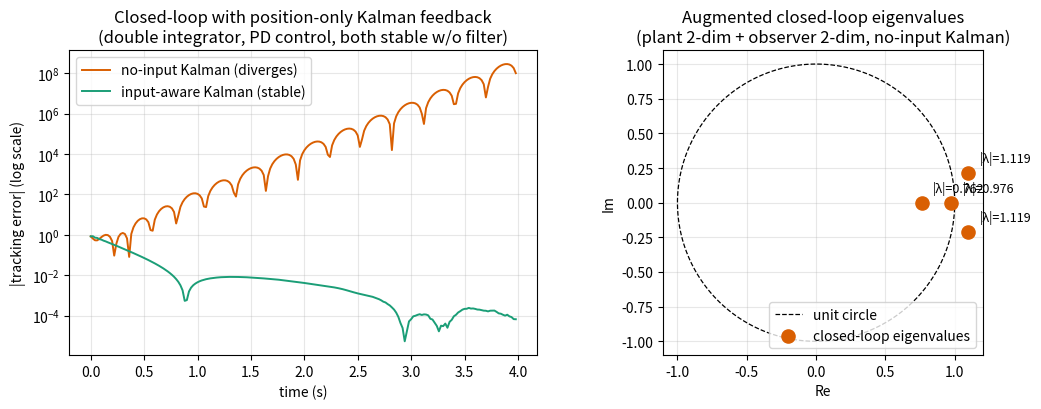

The script that saved this image: (Note: this script raises an exception after producing the figure.)
# -*- coding: utf-8 -*-
"""图1：无输入卡尔曼闭环发散——最小双积分器复现 + 增广系统特征值。

系统: q_ddot = u, PD 控制 u = kp*(qd-q) - kd*q_dot_est
观测: y = q + noise (仅位置)
对照: 无输入卡尔曼 (预测步不含 u) vs 输入感知卡尔曼 (预测步含 u)
输出: docs/exp_minimal_divergence.png
"""
import numpy as np
import matplotlib
matplotlib.use('Agg')
import matplotlib.pyplot as plt

for _v in ('OMP_NUM_THREADS', 'MKL_NUM_THREADS', 'OPENBLAS_NUM_THREADS'):
    import os
    os.environ.setdefault(_v, '2')

DT = 0.02
STEPS = 200
KP, KD = 400.0, 80.0       # 单独稳定的 PD 增益（无滤波时极点在单位圆内）
SIGMA = 1e-3               # 测量噪声 std
Q_KF = np.diag([1e-10, 1e-8])
R_KF = SIGMA ** 2
TARGET = 1.0


def make_kalman(dt, input_aware):
    F = np.array([[1.0, dt], [0.0, 1.0]])
    H = np.array([[1.0, 0.0]])
    B = np.array([0.5 * dt * dt, dt])  # 加速度输入矩阵
    return F, H, B


def run(input_aware, seed=0):
    rng = np.random.default_rng(seed)
    F, H, B = make_kalman(DT, input_aware)
    x = np.zeros(2)                    # 真值 [q, qd]
    xhat = np.zeros(2)                 # 估计
    P = np.diag([SIGMA ** 2, 0.01])
    u_prev = 0.0
    hist_q, hist_qhat, hist_err = [], [], []
    for _ in range(STEPS):
        y = x[0] + rng.normal(0, SIGMA)
        # 滤波: 预测
        xp = F @ xhat + (B * u_prev if input_aware else 0.0)
        Pp = F @ P @ F.T + Q_KF
        # 更新
        S = H @ Pp @ H.T + R_KF
        K = Pp @ H.T / S
        xhat = xp + K.flatten() * (y - H @ xp)
        P = (np.eye(2) - K @ H) @ Pp
        # PD 控制(用估计)
        u = KP * (TARGET - xhat[0]) - KD * xhat[1]
        # 对象推进
        x[1] += u * DT
        x[0] += x[1] * DT
        u_prev = u
        hist_q.append(x[0])
        hist_qhat.append(xhat[0])
        hist_err.append(abs(x[0] - xhat[0]))
    return np.array(hist_q), np.array(hist_qhat), np.array(hist_err)


def augmented_eigenvalues():
    """增广闭环 [x; e] (对象2维+观测误差2维) 的离散特征值 (无输入情形)。

    真实: x+ = F x + B u,  u = -Kc xhat,  xhat = x - e
    误差: e+ = (I - K H)(F e - B u)   ... 展开为线性系统
    """
    F, H, B = make_kalman(DT, False)
    Kc = np.array([KP, KD])            # 控制增益行向量(对 xhat)
    # 稳态卡尔曼增益(数值迭代收敛)
    P = np.eye(2)
    for _ in range(2000):
        Pp = F @ P @ F.T + Q_KF
        S = H @ Pp @ H.T + R_KF
        K = Pp @ H.T / S
        P = (np.eye(2) - K @ H) @ Pp
    # x+ = F x + B(-Kc xhat) = F x - B Kc (x - e) = (F - B Kc) x + B Kc e
    # xhat+ = xp + K(y - H xp), xp = F xhat (无输入!)
    # e = x - xhat => e+ = F x + B u - F xhat - K(F x + B u - F xhat)(仅H行)
    # 数值构造: 状态 z=[x; xhat], 用符号化一步推进
    n = 2
    A = np.zeros((4, 4))
    # x+ = F x - B Kc xhat
    A[:n, :n] = F
    A[:n, n:] = -np.outer(B, Kc)
    # xhat+ = xp + K (y - H xp),  xp = F xhat,  y = H x + noise
    #     = F xhat + K H x - K H F xhat = K H x + (I - K H) F xhat
    A[n:, :n] = K @ H
    A[n:, n:] = (np.eye(2) - K @ H) @ F
    return np.linalg.eigvals(A)


def main():
    q_no, qh_no, e_no = run(input_aware=False)
    q_ia, qh_ia, e_ia = run(input_aware=True)
    ev = augmented_eigenvalues()
    print('增广系统特征值模:', np.round(np.abs(ev), 4))

    fig, (ax1, ax2) = plt.subplots(1, 2, figsize=(11, 4.2))
    t = np.arange(STEPS) * DT
    ax1.semilogy(t, np.abs(q_no - TARGET) + 1e-12, color='#d95f02',
                 lw=1.4, label='no-input Kalman (diverges)')
    ax1.semilogy(t, np.abs(q_ia - TARGET) + 1e-12, color='#1b9e77',
                 lw=1.4, label='input-aware Kalman (stable)')
    ax1.set_xlabel('time (s)')
    ax1.set_ylabel('|tracking error| (log scale)')
    ax1.set_title('Closed-loop with position-only Kalman feedback\n'
                  '(double integrator, PD control, both stable w/o filter)')
    ax1.legend()
    ax1.grid(alpha=0.3, which='both')

    theta = np.linspace(0, 2 * np.pi, 200)
    ax2.plot(np.cos(theta), np.sin(theta), 'k--', lw=0.9,
             label='unit circle')
    ax2.scatter(ev.real, ev.imag, s=90, color='#d95f02', zorder=5,
                label='closed-loop eigenvalues')
    for i, e in enumerate(ev):
        ax2.annotate(f'|λ|={abs(e):.3f}', (e.real, e.imag),
                     textcoords='offset points', xytext=(8, 8),
                     fontsize=9)
    ax2.set_xlabel('Re')
    ax2.set_ylabel('Im')
    ax2.set_title('Augmented closed-loop eigenvalues\n'
                  '(plant 2-dim + observer 2-dim, no-input Kalman)')
    ax2.set_aspect('equal')
    ax2.legend(loc='lower right')
    ax2.grid(alpha=0.3)

    fig.tight_layout()
    fig.savefig('docs/exp_minimal_divergence.png', dpi=200)
    print('已保存: docs/exp_minimal_divergence.png')


if __name__ == '__main__':
    main()
